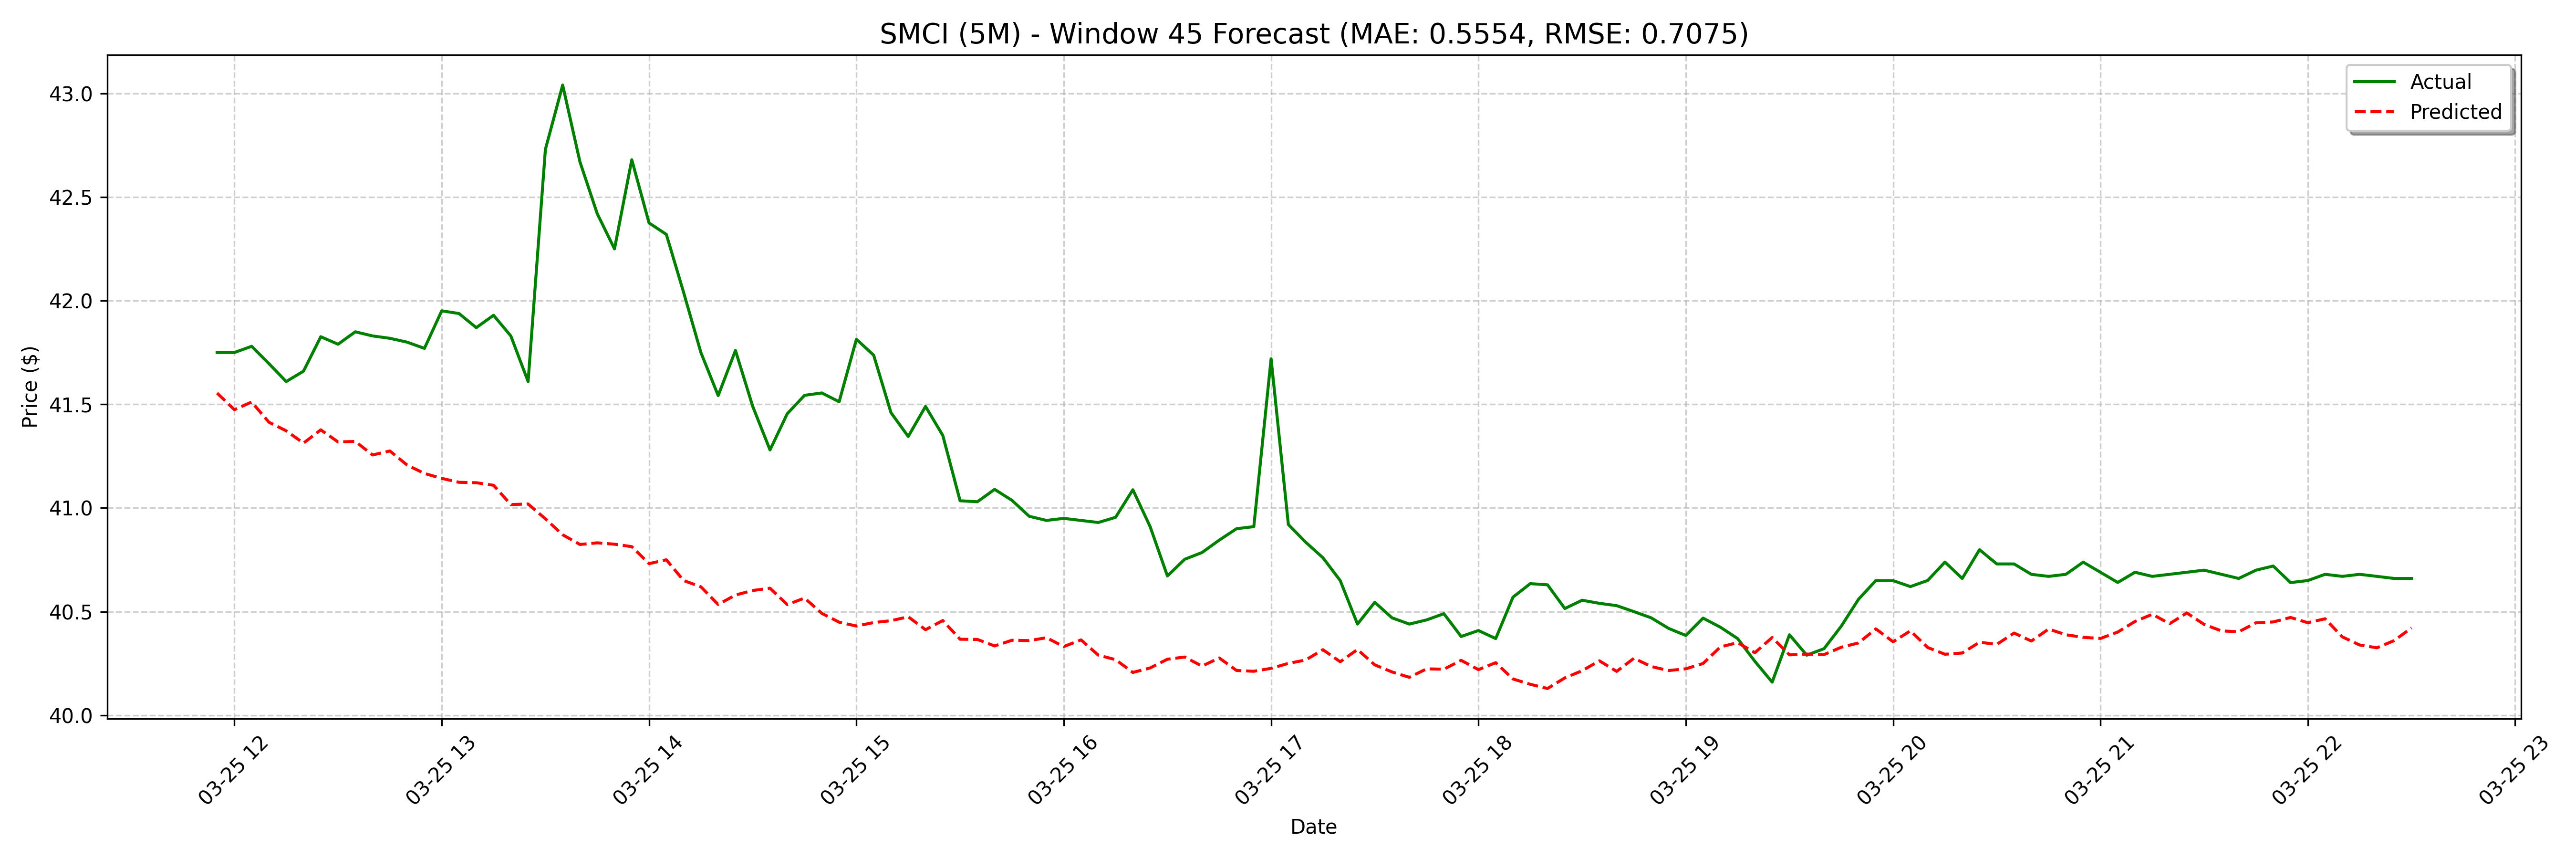

Values plotted in this chart, from the file beside it:
date, actual, forecast
2025-03-25 11:55:00, 41.75, 41.55
2025-03-25 12:00:00, 41.75, 41.47
2025-03-25 12:05:00, 41.78, 41.51
2025-03-25 12:10:00, 41.7, 41.41
2025-03-25 12:15:00, 41.61, 41.37
2025-03-25 12:20:00, 41.66, 41.31
2025-03-25 12:25:00, 41.83, 41.38
2025-03-25 12:30:00, 41.79, 41.32
2025-03-25 12:35:00, 41.85, 41.32
2025-03-25 12:40:00, 41.83, 41.26
2025-03-25 12:45:00, 41.82, 41.28
2025-03-25 12:50:00, 41.8, 41.21
2025-03-25 12:55:00, 41.77, 41.17
2025-03-25 13:00:00, 41.95, 41.14
2025-03-25 13:05:00, 41.94, 41.12
2025-03-25 13:10:00, 41.87, 41.12
2025-03-25 13:15:00, 41.93, 41.11
2025-03-25 13:20:00, 41.83, 41.02
2025-03-25 13:25:00, 41.61, 41.02
2025-03-25 13:30:00, 42.73, 40.95
2025-03-25 13:35:00, 43.04, 40.87
2025-03-25 13:40:00, 42.67, 40.82
2025-03-25 13:45:00, 42.42, 40.83
2025-03-25 13:50:00, 42.25, 40.83
2025-03-25 13:55:00, 42.68, 40.81
2025-03-25 14:00:00, 42.38, 40.73
2025-03-25 14:05:00, 42.32, 40.75
2025-03-25 14:10:00, 42.04, 40.65
2025-03-25 14:15:00, 41.75, 40.62
2025-03-25 14:20:00, 41.54, 40.53
2025-03-25 14:25:00, 41.76, 40.58
2025-03-25 14:30:00, 41.49, 40.6
2025-03-25 14:35:00, 41.28, 40.61
2025-03-25 14:40:00, 41.46, 40.53
2025-03-25 14:45:00, 41.54, 40.57
2025-03-25 14:50:00, 41.56, 40.49
2025-03-25 14:55:00, 41.51, 40.45
2025-03-25 15:00:00, 41.81, 40.43
2025-03-25 15:05:00, 41.74, 40.45
2025-03-25 15:10:00, 41.46, 40.46
2025-03-25 15:15:00, 41.35, 40.48
2025-03-25 15:20:00, 41.49, 40.41
2025-03-25 15:25:00, 41.35, 40.46
2025-03-25 15:30:00, 41.03, 40.37
2025-03-25 15:35:00, 41.03, 40.37
2025-03-25 15:40:00, 41.09, 40.33
2025-03-25 15:45:00, 41.04, 40.36
2025-03-25 15:50:00, 40.96, 40.36
2025-03-25 15:55:00, 40.94, 40.37
2025-03-25 16:00:00, 40.95, 40.33
2025-03-25 16:05:00, 40.94, 40.36
2025-03-25 16:10:00, 40.93, 40.29
2025-03-25 16:15:00, 40.96, 40.27
2025-03-25 16:20:00, 41.09, 40.21
2025-03-25 16:25:00, 40.91, 40.23
2025-03-25 16:30:00, 40.67, 40.27
2025-03-25 16:35:00, 40.75, 40.28
2025-03-25 16:40:00, 40.78, 40.24
2025-03-25 16:45:00, 40.85, 40.28
2025-03-25 16:50:00, 40.9, 40.22
... 68 more rows
